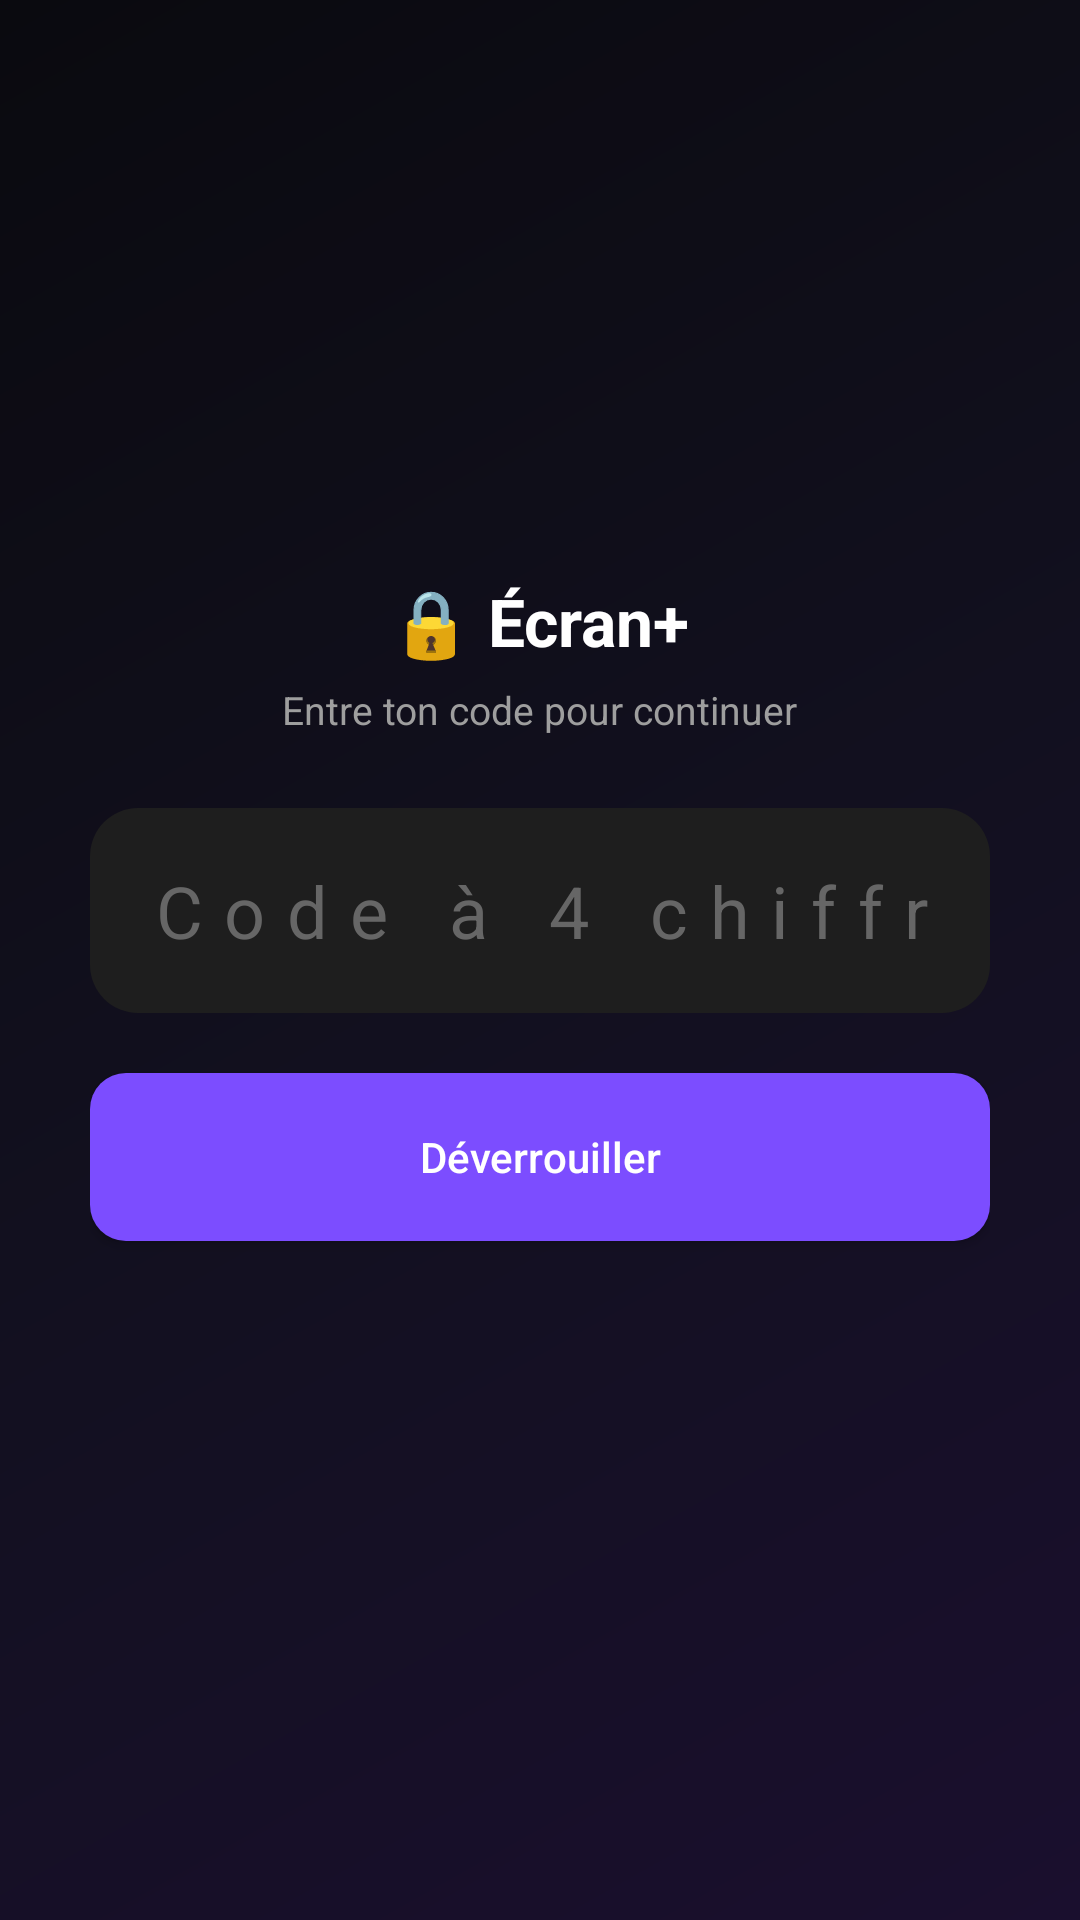

Android layout source for this screen:
<!-- AndroidManifest.xml: application theme Theme.ScreenRecorder -->
<!-- res/layout/activity_app_lock.xml -->
<?xml version="1.0" encoding="utf-8"?>
<LinearLayout xmlns:android="http://schemas.android.com/apk/res/android"
    android:layout_width="match_parent"
    android:layout_height="match_parent"
    android:orientation="vertical"
    android:gravity="center"
    android:background="@drawable/bg_gradient_screen"
    android:padding="30dp">

    <TextView
        android:layout_width="wrap_content"
        android:layout_height="wrap_content"
        android:text="🔒 Écran+"
        android:textColor="#FFFFFF"
        android:textSize="22sp"
        android:textStyle="bold"
        android:layout_marginBottom="6dp" />

    <TextView
        android:layout_width="wrap_content"
        android:layout_height="wrap_content"
        android:text="Entre ton code pour continuer"
        android:textColor="#9E9E9E"
        android:textSize="13sp"
        android:layout_marginBottom="24dp" />

    <EditText
        android:id="@+id/pinInput"
        android:layout_width="match_parent"
        android:layout_height="wrap_content"
        android:hint="Code à 4 chiffres"
        android:textColor="#FFFFFF"
        android:textColorHint="#666666"
        android:gravity="center"
        android:textSize="24sp"
        android:letterSpacing="0.3"
        android:inputType="numberPassword"
        android:maxLength="4"
        android:background="@drawable/bg_card"
        android:padding="18dp"
        android:layout_marginBottom="20dp" />

    <Button
        android:id="@+id/unlockButton"
        android:layout_width="match_parent"
        android:layout_height="56dp"
        android:background="@drawable/bg_button_primary"
        android:textColor="#FFFFFF"
        android:textAllCaps="false"
        android:text="Déverrouiller" />

    <TextView
        android:id="@+id/lockErrorText"
        android:layout_width="wrap_content"
        android:layout_height="wrap_content"
        android:text=""
        android:textColor="#E53935"
        android:textSize="13sp"
        android:layout_marginTop="16dp" />

</LinearLayout>
<!-- resources referenced by this layout -->
<resources>
  <!-- drawable bg_button_primary (drawable) -->
  <?xml version="1.0" encoding="utf-8"?>
  <shape xmlns:android="http://schemas.android.com/apk/res/android" android:shape="rectangle">
      <solid android:color="#7C4DFF" />
      <corners android:radius="12dp" />
  </shape>
  <!-- drawable bg_card (drawable) -->
  <?xml version="1.0" encoding="utf-8"?>
  <shape xmlns:android="http://schemas.android.com/apk/res/android" android:shape="rectangle">
      <solid android:color="#1E1E1E" />
      <corners android:radius="16dp" />
  </shape>
  <!-- drawable bg_gradient_screen (drawable) -->
  <?xml version="1.0" encoding="utf-8"?>
  <shape xmlns:android="http://schemas.android.com/apk/res/android" android:shape="rectangle">
      <gradient
          android:type="linear"
          android:angle="135"
          android:startColor="#1A0F2E"
          android:centerColor="#12101F"
          android:endColor="#0A0A0F" />
  </shape>
  <style name="Theme.ScreenRecorder" parent="Theme.MaterialComponents.DayNight.NoActionBar" />
</resources>
